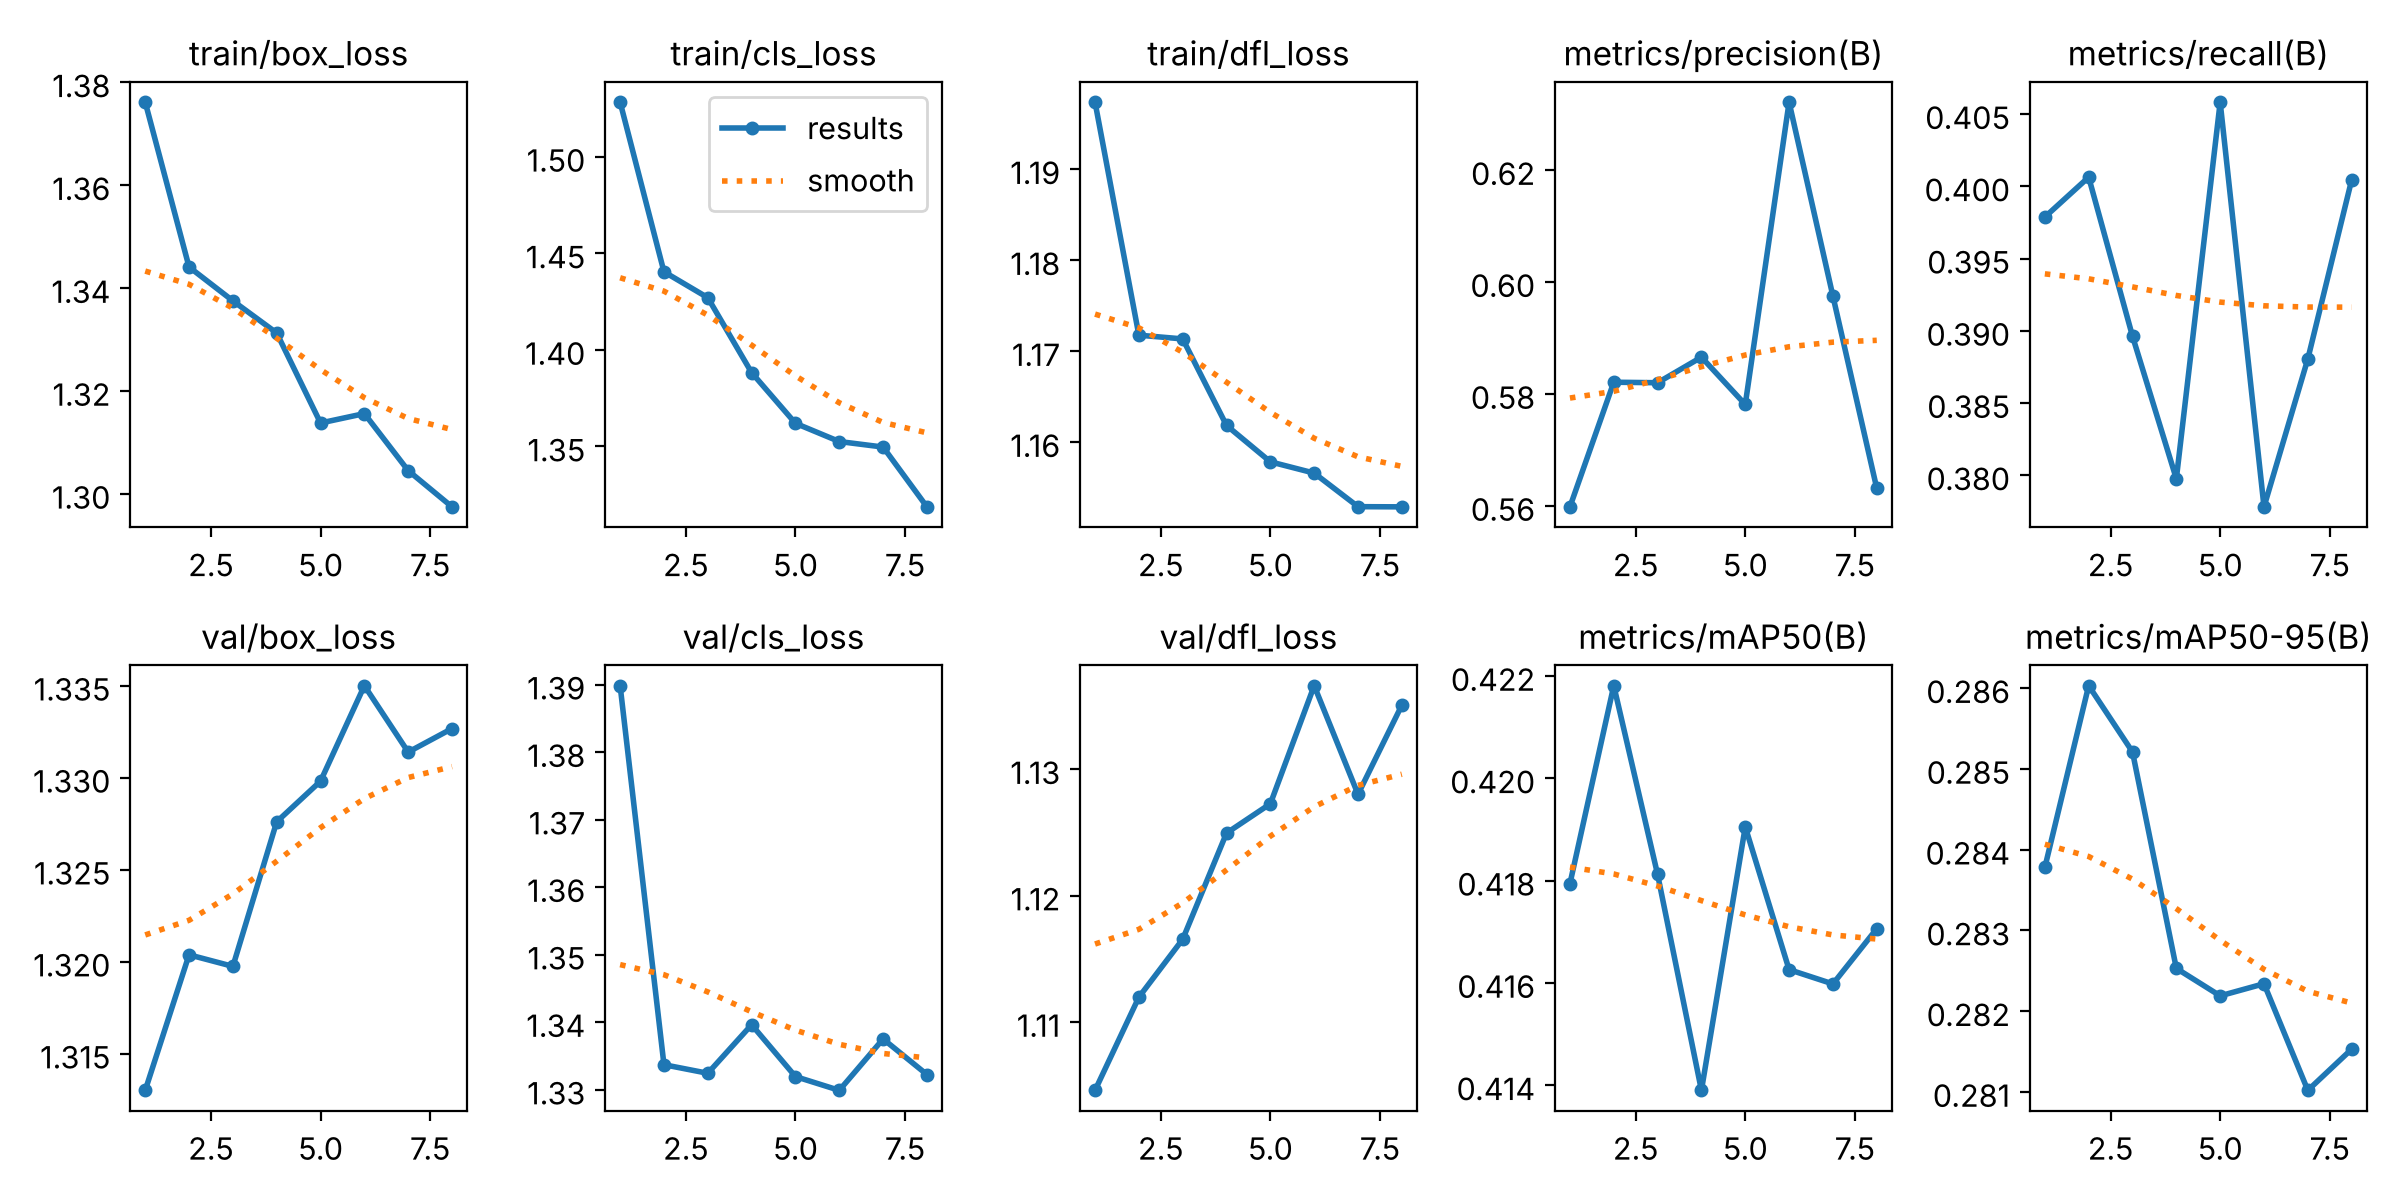

Source data for this figure (header and first rows):
epoch, time, train/box_loss, train/cls_loss, train/dfl_loss, metrics/precision(B), metrics/recall(B), metrics/mAP50(B), metrics/mAP50-95(B), val/box_loss, val/cls_loss, val/dfl_loss, lr/pg0, lr/pg1, lr/pg2
1, 68.65, 1.376, 1.528, 1.197, 0.5598, 0.3979, 0.4179, 0.2838, 1.313, 1.39, 1.105, 0.001, 0.001, 0.001
2, 137.5, 1.344, 1.44, 1.172, 0.5821, 0.4006, 0.4218, 0.286, 1.32, 1.334, 1.112, 0.0009913, 0.0009913, 0.0009913
3, 200.4, 1.338, 1.427, 1.171, 0.582, 0.3896, 0.4181, 0.2852, 1.32, 1.332, 1.117, 0.0009654, 0.0009654, 0.0009654
4, 263.7, 1.331, 1.388, 1.162, 0.5866, 0.3797, 0.4139, 0.2825, 1.328, 1.34, 1.125, 0.0009236, 0.0009236, 0.0009236
5, 326.4, 1.314, 1.362, 1.158, 0.5781, 0.4058, 0.419, 0.2822, 1.33, 1.332, 1.127, 0.0008677, 0.0008677, 0.0008677
6, 390.1, 1.316, 1.353, 1.157, 0.6321, 0.3778, 0.4163, 0.2823, 1.335, 1.33, 1.137, 0.0008, 0.0008, 0.0008
7, 454.2, 1.304, 1.35, 1.153, 0.5975, 0.3881, 0.416, 0.281, 1.331, 1.337, 1.128, 0.0007236, 0.0007236, 0.0007236
8, 516.8, 1.297, 1.319, 1.153, 0.5631, 0.4004, 0.4171, 0.2815, 1.333, 1.332, 1.135, 0.0006418, 0.0006418, 0.0006418
